Run: headless pygame with SDL's dummy video driver; simulated clock (each Clock.tick advances the game by its frame time, no real sleeping); random seed 0; keys injected as events and as key.get_pressed() state; no mouse input.
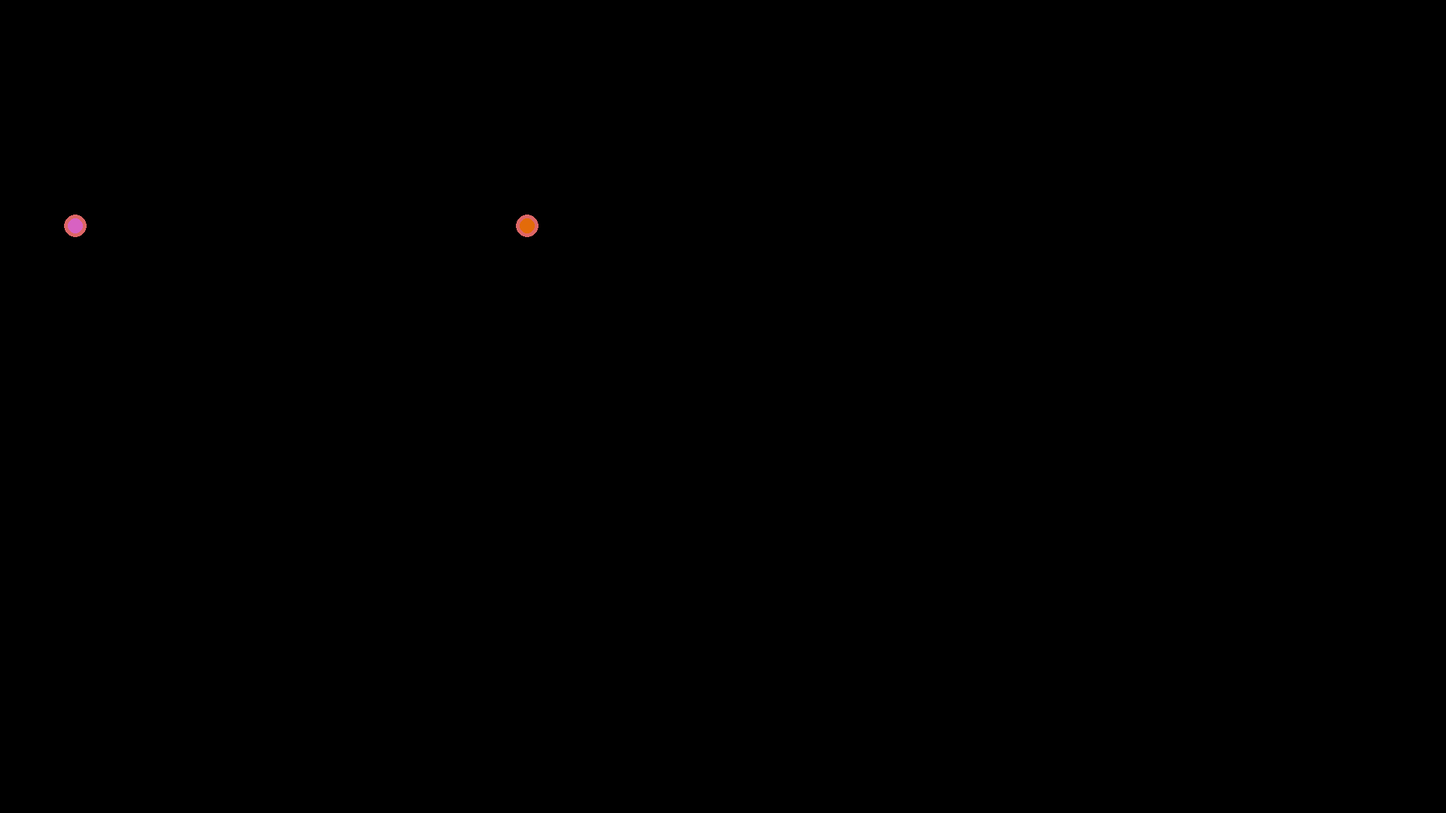
Frame 1 of 4 · flips 1–60 · no input
Frame 2 of 4 · flips 61–180 · tapped SPACE, RETURN · held RIGHT (→), D · screen unchanged from frame 1, image omitted
Frame 3 of 4 · flips 181–300 · held DOWN (↓), S · screen unchanged from frame 2, image omitted
Frame 4 of 4 · flips 301–420 · held LEFT (←), A, UP (↑), W · screen unchanged from frame 3, image omitted

The pygame program that drew these frames:

import sys
import pygame
import random
import math

pygame.init()
screen = pygame.display.set_mode((1920, 1080))


Punkte = [['P', 100, 300, -1, False], ['P', 700, 300, -1, False], ['C', 0, 1, 0, False]]
Farben = [(random.randrange(0, 255), random.randrange(0, 255), random.randrange(0, 255)) for i in range(len(Punkte))]  # speichert für jeden Punkt/jedes Cluster die Farbe (die Clusterfarben werden jedesmal neu berechnet)
#  enthält Punkte/Cluster
# Format für Punkte:
# Punkte = [[Typ (hier ein 'P', X-Koordinate, Y-Koordinate, -1, False]]
# das False wird auf True gesetzt, sobald der Punkt in einem Cluster ist
# Format für Cluster:
# Punkte = [[Type (jetzt ein 'C'), Punkt/Cluster 1, Punkte/Cluster 2, wievieltes Cluster, False]]
# das wievielte Cluster(wie viele Cluster es in diesem Cluster drin noch gibt) ist später für das Rendern wichtig (beginnt mit 0, 1, ...)
# das False ist bei den Clustern irrelevant


def render(punktsize):
    screen.fill((0, 0, 0))
    highest_cluster = -1  # speichert bei welchem Cluster die höchste Verschacheltung besteht (die meisten Cluster sind bereits darin vorhanden)
    for a in range(len(Punkte)):
        if Punkte[a][0] == 'C' and Punkte[a][3] >= highest_cluster:
            highest_cluster = Punkte[a][3]

    while highest_cluster > -1:  # einen Kreis um die Punkte herum rendern
        for a in range(len(Punkte)):
            if Punkte[a][0] == 'C' and Punkte[a][3] == highest_cluster:  # alle Punkte die zu dem Cluster dazu gehören mit einem Kreis in der Clusterfarbe drumherum versehen
                in_diesem_cluster = list(im_Cluster(a))

                for b in range(len(in_diesem_cluster)):
                    pygame.draw.circle(screen, get_farbe(a), (Punkte[in_diesem_cluster[b]][1], Punkte[in_diesem_cluster[b]][2]), (punktsize + (5 * (highest_cluster + 1))))

        highest_cluster = highest_cluster - 1

    for a in range(len(Punkte)):  # normale Punkte rendern
        if Punkte[a][0] == 'P':
            pygame.draw.circle(screen, Farben[a], (Punkte[a][1], Punkte[a][2]), punktsize)
    pygame.display.update()


# soll für ein Cluster/Punkt die Farbe zurückgeben (beides kann einfach reingetan werden)
def get_farbe(cluster):
    if Punkte[cluster][0] == 'P':  # ES IST EIN PUNKT!!!!!!!!! (so "es ist ein Junge/Mädchen" Stil bei der Geburt)
        return Farben[cluster]
    else:  # ES IST EIN CLUSTER
        farbe = []  # soll hinterher RGB Werte von der Farbe enthalten
        buffer1 = Punkte[cluster][1]  # Punkt 1 von dem Cluster
        buffer2 = Punkte[cluster][2]  # Punkt 2 von dem Cluster

        buffer1 = get_farbe(buffer1)  # Farbe von Punkt/Cluster 1
        buffer2 = get_farbe(buffer2)  # Farbe von Punkt/Cluster 2

        for i in range(len(buffer1)):  # durch alle Farbteile loopen
            farbe.append((buffer1[i] + buffer2[i]) / 2)
        return farbe


# gibt eine List aller Punkte die in einem Cluster mit drin sind
def im_Cluster(cluster):
    im_cluster = []
    if Punkte[cluster][0] == 'P':
        return [cluster]

    for x in range(len(Punkte)):
        if x != cluster:
            if x == Punkte[cluster][1]:
                a = im_Cluster(x)  # alle Punkte in Punkt/Cluster 1
                for c in range(len(a)):
                    im_cluster.append(a[c])
            elif x == Punkte[cluster][2]:
                b = im_Cluster(x)
                for c in range(len(b)):
                    im_cluster.append(b[c])
    return im_cluster


# berechnet von einem gegebenen Cluster/Punkt die Position (beides kann einfach reingetan werden)
def get_position(cluster):
    gegeben = (Punkte[cluster][1], Punkte[cluster][2])  # erstellt ein Tupel mit den gebenenen Punkten

    if Punkte[cluster][0] == 'C':  # wenn der Punkt überhaupt ein Cluster ist
        # die Koordinaten von beiden Punkten in extra Koordinaten tun, wenn diese selber Cluster sind -> Funktion erneut aufrufen
        if Punkte[Punkte[cluster][1]][0] == 'C':
            a = get_position(Punkte[cluster][1])
        else:
            buffer = Punkte[cluster][1]  # speichert den Punkt der gerade gegeben ist
            a = [Punkte[buffer][1], Punkte[buffer][2]]
        # Punkt 1 hat jetzt Koordinaten

        if Punkte[Punkte[cluster][2]][0] == 'C':
            b = get_position(Punkte[cluster][2])
        else:
            buffer = Punkte[cluster][2]  # speichert den gerade gegebenen Punkt
            b = [Punkte[buffer][1], Punkte[buffer][2]]
        return [(a[0] + b[0]) / 2, (a[1] + b[1]) / 2]

    else:  # wenn das Cluster eigentlich ein Punkt ist
        return [Punkte[cluster][1], Punkte[cluster][2]]


# gibt die Distanz von 2 Punkten/Clustern zurück
def get_distanz(punkt1, punkt2):
    a = get_position(punkt1)[0] - get_position(punkt2)[0]
    b = get_position(punkt1)[1] - get_position(punkt2)[1]

    return math.sqrt(a ** 2 + b ** 2)


geringste_Distanz = [-1, -1, 99999999999999999999999999]  # speichert die geringste Distanz zwischen zwei Punkten, und wie groß diese Distanz ist (muss am Anfang irgendwas extrem hohes sein
Max = 100  # gibt an, wie groß die Distanz zwischen 2 Dingen maximal sein darf, damit sie ein Cluster formen
Mode = False  # wird auf True gesetzt, wenn das Clustering durchgeführt werden soll
while True:
    render(10)

    for event in pygame.event.get():
        if event.type == pygame.QUIT:
            pygame.quit()
            sys.exit()
        elif event.type == pygame.key:
            Mode = not Mode

    if Mode and geringste_Distanz < Max:
        buffer = geringste_Distanz  # wird später benutzt um zu gucken ob es eine Änderung gegeben hat
        for i in range(len(Punkte)):  # Counter für die ersten Punkte
            for j in range(len(Punkte)):  # Counter für die zweiten Punkte
                if j != i:
                    if not not Punkte[i][4] and not Punkte[j][4]:  # wenn die beiden Punkte in noch keinem Cluster vorhanden sind
                        if get_distanz(i, j ) < geringste_Distanz:
                            geringste_Distanz = get_distanz(i, j)

        highest_Cluster = -1  # gibt an wie "hoch" das höchste Cluster in der momentanen Konfiguration ist

        if buffer != geringste_Distanz:  # hat es eine Änderung gegeben? (sonst wäre es nutzlos wieder dasselbe Cluster versuchen hinzuzufügen
            # ist einer der Punkte bereits ein Cluster? -> die Clusterhöhe von dem nächsten muss höher als dieses sein
            if Punkte[geringste_Distanz[0]][0] == 'C':
                if Punkte[geringste_Distanz[0]][3] > highest_Cluster:
                    highest_Cluster = Punkte[geringste_Distanz[0]][3]
            if Punkte[geringste_Distanz[1]][0] == 'C':
                if Punkte[geringste_Distanz[1]][3] > highest_Cluster:
                    highest_Cluster = Punkte[geringste_Distanz[1]][3]

            highest_Cluster += 1  # das nächste Cluster 1 höher eintragen

            Punkte[Punkte.index(geringste_Distanz[0])][4] = False  # beide Punkte als bereits in einem Cluster eintragen
            Punkte[Punkte.index(geringste_Distanz[1])][4] = False

            Punkte.append(['C', geringste_Distanz[0], geringste_Distanz[1], highest_Cluster, False])
